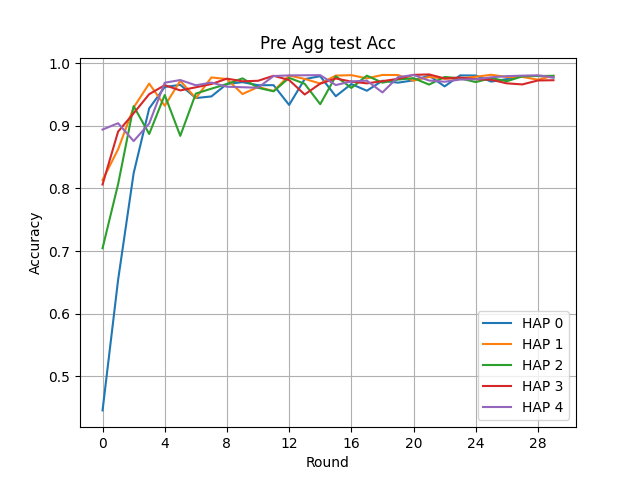

Data behind this chart, as committed beside it:
Round, HAP 0, HAP 1, HAP 2, HAP 3, HAP 4
0, 0.4454, 0.8135, 0.7045, 0.8063, 0.8941
1, 0.6538, 0.8625, 0.8068, 0.8908, 0.9042
2, 0.8244, 0.9293, 0.9315, 0.9201, 0.8757
3, 0.9279, 0.9676, 0.887, 0.9506, 0.9037
4, 0.9621, 0.9321, 0.9493, 0.965, 0.9689
5, 0.9655, 0.972, 0.884, 0.9566, 0.9732
6, 0.9444, 0.9442, 0.9516, 0.9616, 0.9648
7, 0.947, 0.9773, 0.9594, 0.9668, 0.9691
8, 0.967, 0.9748, 0.9668, 0.9754, 0.9625
9, 0.9698, 0.9508, 0.9759, 0.9712, 0.9617
10, 0.9649, 0.9621, 0.9608, 0.972, 0.9609
11, 0.965, 0.9557, 0.9552, 0.98, 0.9796
12, 0.9334, 0.9804, 0.9767, 0.9732, 0.9806
13, 0.9747, 0.975, 0.9672, 0.9501, 0.9808
14, 0.9793, 0.9676, 0.9346, 0.9674, 0.981
15, 0.9473, 0.9803, 0.9793, 0.9757, 0.9652
16, 0.9668, 0.981, 0.9605, 0.9707, 0.971
17, 0.9561, 0.9759, 0.9802, 0.9679, 0.9722
18, 0.9721, 0.9813, 0.969, 0.9714, 0.9534
19, 0.969, 0.9812, 0.9739, 0.9751, 0.9778
20, 0.9727, 0.9722, 0.9763, 0.9814, 0.9813
21, 0.9802, 0.9781, 0.9659, 0.9822, 0.9724
22, 0.9631, 0.9754, 0.9781, 0.9757, 0.9705
23, 0.9806, 0.9759, 0.9759, 0.9772, 0.974
24, 0.9804, 0.9784, 0.9699, 0.9746, 0.9744
25, 0.9707, 0.9816, 0.9763, 0.9736, 0.9776
26, 0.9747, 0.9779, 0.9713, 0.9679, 0.9794
27, 0.9795, 0.9782, 0.9791, 0.9662, 0.9802
28, 0.9798, 0.9737, 0.9797, 0.9725, 0.9807
29, 0.9772, 0.98, 0.9799, 0.9729, 0.9775
